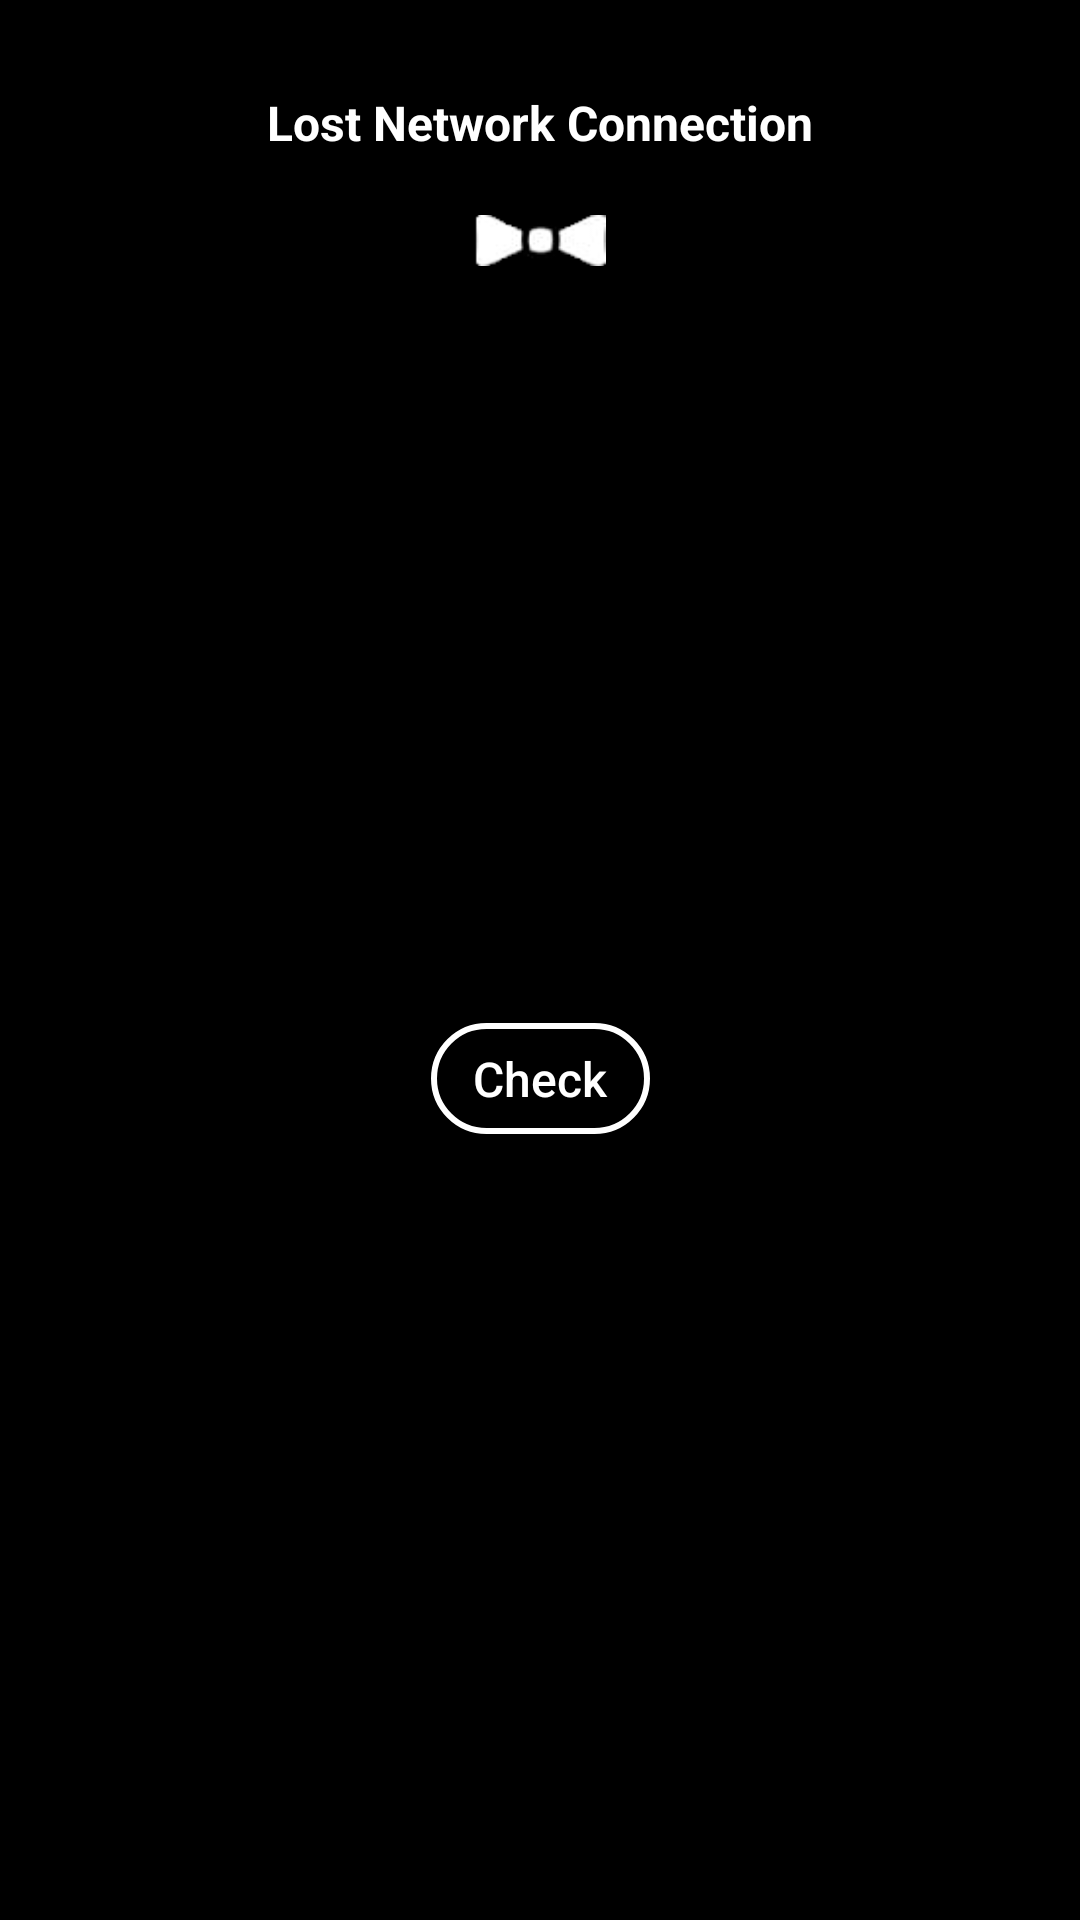

Reconstruct the res/layout file that produces this screen, plus the resources it refers to.
<!-- AndroidManifest.xml: application theme Theme.Design.NoActionBar -->
<!-- res/layout/dialog_internet_checker_56ji5.xml -->
<?xml version="1.0" encoding="utf-8"?>
<androidx.constraintlayout.widget.ConstraintLayout xmlns:android="http://schemas.android.com/apk/res/android"
    xmlns:app="http://schemas.android.com/apk/res-auto"
    xmlns:tools="http://schemas.android.com/tools"
    android:layout_width="wrap_content"
    android:layout_height="wrap_content"
    android:background="@color/black"
    android:padding="30dp">

    <Button
        android:id="@+id/b_check_int_56ji5"
        android:layout_width="73dp"
        android:layout_height="37dp"
        android:layout_marginTop="20dp"
        android:background="@drawable/custom_button_internet_56ji5"
        android:foregroundTint="@color/white"
        android:text="@string/b_check_56ji5"
        android:textAllCaps="false"
        android:textSize="16sp"
        app:layout_constraintBottom_toBottomOf="parent"
        app:layout_constraintEnd_toEndOf="parent"
        app:layout_constraintHorizontal_bias="0.5"
        app:layout_constraintStart_toStartOf="parent"
        app:layout_constraintTop_toBottomOf="@+id/iv_bf_int_565ji5" />

    <TextView
        android:id="@+id/tv_label_internet_56ji5"
        android:layout_width="wrap_content"
        android:layout_height="wrap_content"
        android:gravity="center"
        android:text="@string/lost_network_connection_56ji5"
        android:textColor="@color/white"
        android:textSize="16sp"
        android:textStyle="bold"
        app:layout_constraintEnd_toEndOf="parent"
        app:layout_constraintHorizontal_bias="0.5"
        app:layout_constraintStart_toStartOf="parent"
        app:layout_constraintTop_toTopOf="parent" />

    <ImageView
        android:id="@+id/iv_bf_int_565ji5"
        android:layout_width="48dp"
        android:layout_height="17dp"
        android:layout_marginTop="20dp"
        app:layout_constraintEnd_toEndOf="parent"
        app:layout_constraintHorizontal_bias="0.5"
        android:contentDescription="@string/butterfly_internet_56ji5"
        app:layout_constraintStart_toStartOf="parent"
        app:layout_constraintTop_toBottomOf="@+id/tv_label_internet_56ji5"
        app:srcCompat="@drawable/bf_56ji5" />
</androidx.constraintlayout.widget.ConstraintLayout>
<!-- resources referenced by this layout -->
<resources>
  <!-- drawable bf_56ji5: png bitmap (drawable-v24, 987 bytes) -->
  <!-- drawable custom_button_internet_56ji5 (drawable) -->
  <?xml version="1.0" encoding="utf-8"?>
  <shape xmlns:android="http://schemas.android.com/apk/res/android">
      <solid android:color="@color/black"/>
      <corners android:radius="30dp"/>
      <stroke android:color="@color/white" android:width="2dp"/>
  </shape>
  <string name="b_check_56ji5">Check</string>
  <string name="butterfly_internet_56ji5">butterfly internet</string>
  <string name="lost_network_connection_56ji5">Lost Network Connection</string>
  <!-- not gathered from this repository: default colours our renderer supplied (Android Studio template values) -->
  <color name="black">#FF000000</color>
  <color name="white">#FFFFFFFF</color>
</resources>
